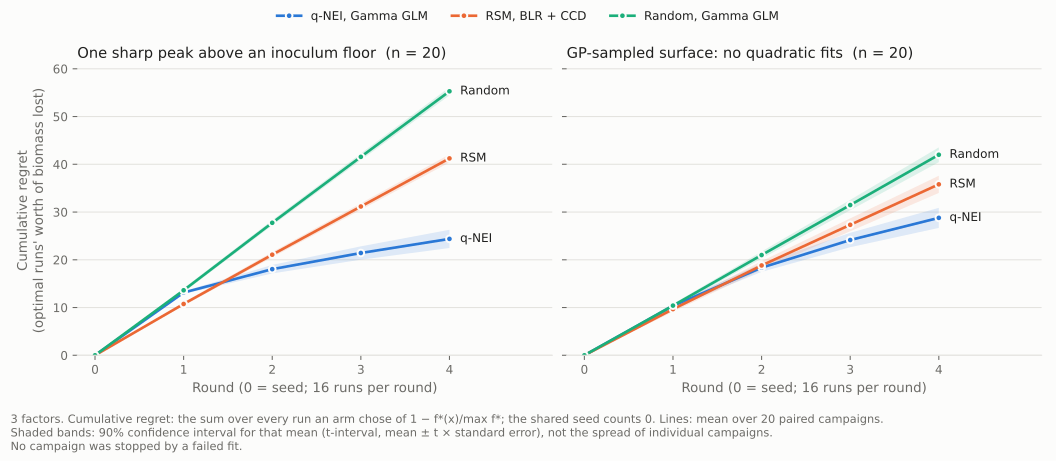

The data file committed next to this chart (first rows):
round, n_experiments, batch_regret, cumulative_regret, stopped, surface, replicate, arm
0, 17, 0.0, 0.0, False, quadratic, 0, q-NEI, Gamma GLM
1, 33, 11.99, 11.99, False, quadratic, 0, q-NEI, Gamma GLM
2, 49, 4.811, 16.8, False, quadratic, 0, q-NEI, Gamma GLM
3, 65, 4.886, 21.69, False, quadratic, 0, q-NEI, Gamma GLM
4, 81, 4.668, 26.35, False, quadratic, 0, q-NEI, Gamma GLM
0, 17, 0.0, 0.0, False, quadratic, 0, RSM, BLR + CCD
1, 33, 10.24, 10.24, False, quadratic, 0, RSM, BLR + CCD
2, 49, 10.24, 20.48, False, quadratic, 0, RSM, BLR + CCD
3, 65, 10.24, 30.72, False, quadratic, 0, RSM, BLR + CCD
4, 81, 10.24, 40.96, False, quadratic, 0, RSM, BLR + CCD
0, 17, 0.0, 0.0, False, quadratic, 0, Random, Gamma GLM
1, 33, 14.97, 14.97, False, quadratic, 0, Random, Gamma GLM
2, 49, 15.2, 30.16, False, quadratic, 0, Random, Gamma GLM
3, 65, 12.97, 43.13, False, quadratic, 0, Random, Gamma GLM
4, 81, 15.08, 58.21, False, quadratic, 0, Random, Gamma GLM
0, 17, 0.0, 0.0, False, quadratic, 1, q-NEI, Gamma GLM
1, 33, 13.69, 13.69, False, quadratic, 1, q-NEI, Gamma GLM
2, 49, 5.398, 19.09, False, quadratic, 1, q-NEI, Gamma GLM
3, 65, 4.857, 23.95, False, quadratic, 1, q-NEI, Gamma GLM
4, 81, 3.003, 26.95, False, quadratic, 1, q-NEI, Gamma GLM
0, 17, 0.0, 0.0, False, quadratic, 1, RSM, BLR + CCD
1, 33, 11.05, 11.05, False, quadratic, 1, RSM, BLR + CCD
2, 49, 12.22, 23.27, False, quadratic, 1, RSM, BLR + CCD
3, 65, 9.817, 33.09, False, quadratic, 1, RSM, BLR + CCD
4, 81, 9.818, 42.9, False, quadratic, 1, RSM, BLR + CCD
0, 17, 0.0, 0.0, False, quadratic, 1, Random, Gamma GLM
1, 33, 13.42, 13.42, False, quadratic, 1, Random, Gamma GLM
2, 49, 13.69, 27.11, False, quadratic, 1, Random, Gamma GLM
3, 65, 12.98, 40.1, False, quadratic, 1, Random, Gamma GLM
4, 81, 13.26, 53.36, False, quadratic, 1, Random, Gamma GLM
0, 17, 0.0, 0.0, False, quadratic, 2, q-NEI, Gamma GLM
1, 33, 12.72, 12.72, False, quadratic, 2, q-NEI, Gamma GLM
2, 49, 5.13, 17.85, False, quadratic, 2, q-NEI, Gamma GLM
3, 65, 4.788, 22.64, False, quadratic, 2, q-NEI, Gamma GLM
4, 81, 4.846, 27.48, False, quadratic, 2, q-NEI, Gamma GLM
0, 17, 0.0, 0.0, False, quadratic, 2, RSM, BLR + CCD
1, 33, 10.84, 10.84, False, quadratic, 2, RSM, BLR + CCD
2, 49, 10.42, 21.27, False, quadratic, 2, RSM, BLR + CCD
3, 65, 9.987, 31.25, False, quadratic, 2, RSM, BLR + CCD
4, 81, 9.82, 41.07, False, quadratic, 2, RSM, BLR + CCD
0, 17, 0.0, 0.0, False, quadratic, 2, Random, Gamma GLM
1, 33, 13.28, 13.28, False, quadratic, 2, Random, Gamma GLM
2, 49, 14.97, 28.24, False, quadratic, 2, Random, Gamma GLM
3, 65, 13.38, 41.63, False, quadratic, 2, Random, Gamma GLM
4, 81, 12.9, 54.53, False, quadratic, 2, Random, Gamma GLM
0, 17, 0.0, 0.0, False, quadratic, 3, q-NEI, Gamma GLM
1, 33, 12.49, 12.49, False, quadratic, 3, q-NEI, Gamma GLM
2, 49, 3.026, 15.52, False, quadratic, 3, q-NEI, Gamma GLM
3, 65, 3.151, 18.67, False, quadratic, 3, q-NEI, Gamma GLM
4, 81, 2.812, 21.48, False, quadratic, 3, q-NEI, Gamma GLM
0, 17, 0.0, 0.0, False, quadratic, 3, RSM, BLR + CCD
1, 33, 9.464, 9.464, False, quadratic, 3, RSM, BLR + CCD
2, 49, 9.508, 18.97, False, quadratic, 3, RSM, BLR + CCD
3, 65, 9.482, 28.45, False, quadratic, 3, RSM, BLR + CCD
4, 81, 9.659, 38.11, False, quadratic, 3, RSM, BLR + CCD
0, 17, 0.0, 0.0, False, quadratic, 3, Random, Gamma GLM
1, 33, 14.35, 14.35, False, quadratic, 3, Random, Gamma GLM
2, 49, 14.46, 28.81, False, quadratic, 3, Random, Gamma GLM
3, 65, 11.59, 40.4, False, quadratic, 3, Random, Gamma GLM
4, 81, 12.16, 52.56, False, quadratic, 3, Random, Gamma GLM
... 540 more rows
